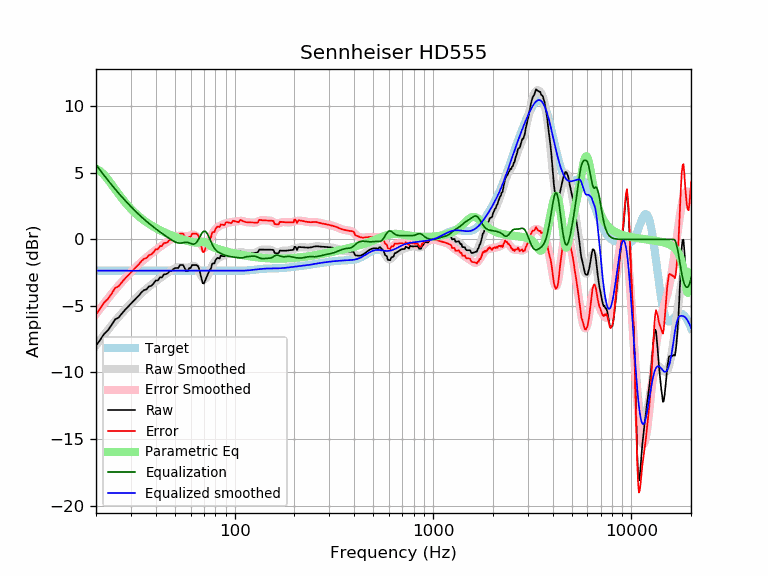

Values plotted in this chart, from the file beside it:
frequency, raw, error, smoothed, error_smoothed, equalization, parametric_eq, equalized_raw, equalized_smoothed, target
20, -8.00, -5.65, -7.97, -5.61, 5.61, 5.32, -2.38, -2.35, -2.35
21, -7.55, -5.19, -7.55, -5.20, 5.20, 5.13, -2.35, -2.35, -2.35
22, -7.09, -4.74, -7.16, -4.80, 4.80, 4.84, -2.29, -2.35, -2.35
23, -6.82, -4.47, -6.79, -4.43, 4.43, 4.49, -2.39, -2.35, -2.35
24, -6.42, -4.06, -6.44, -4.09, 4.09, 4.12, -2.33, -2.35, -2.35
25, -6.00, -3.65, -6.12, -3.77, 3.77, 3.76, -2.23, -2.35, -2.35
26, -5.88, -3.53, -5.82, -3.47, 3.47, 3.41, -2.41, -2.35, -2.35
27, -5.57, -3.22, -5.55, -3.20, 3.20, 3.09, -2.38, -2.35, -2.35
28, -5.30, -2.95, -5.29, -2.94, 2.94, 2.80, -2.36, -2.35, -2.35
29, -5.06, -2.71, -5.05, -2.69, 2.69, 2.54, -2.37, -2.35, -2.35
30, -4.84, -2.48, -4.82, -2.46, 2.46, 2.30, -2.37, -2.35, -2.35
31, -4.62, -2.26, -4.60, -2.25, 2.25, 2.08, -2.37, -2.35, -2.35
32, -4.40, -2.04, -4.39, -2.04, 2.04, 1.89, -2.35, -2.35, -2.35
33, -4.20, -1.84, -4.20, -1.85, 1.85, 1.72, -2.35, -2.35, -2.35
34, -3.96, -1.61, -4.02, -1.67, 1.67, 1.56, -2.29, -2.35, -2.35
35, -3.81, -1.45, -3.85, -1.50, 1.50, 1.41, -2.30, -2.35, -2.35
36, -3.75, -1.40, -3.70, -1.35, 1.35, 1.28, -2.40, -2.35, -2.35
37, -3.53, -1.18, -3.55, -1.20, 1.20, 1.16, -2.33, -2.35, -2.35
38, -3.49, -1.14, -3.42, -1.06, 1.06, 1.05, -2.43, -2.35, -2.35
39, -3.32, -0.96, -3.28, -0.93, 0.93, 0.95, -2.38, -2.35, -2.35
40, -3.09, -0.74, -3.16, -0.80, 0.80, 0.86, -2.29, -2.35, -2.35
41, -3.09, -0.74, -3.03, -0.68, 0.68, 0.77, -2.41, -2.35, -2.35
42, -2.86, -0.51, -2.92, -0.57, 0.57, 0.69, -2.29, -2.35, -2.35
43, -2.85, -0.50, -2.81, -0.45, 0.45, 0.62, -2.40, -2.35, -2.35
44, -2.62, -0.27, -2.70, -0.35, 0.35, 0.55, -2.27, -2.35, -2.35
45, -2.62, -0.26, -2.60, -0.25, 0.25, 0.48, -2.37, -2.35, -2.35
46, -2.55, -0.20, -2.50, -0.15, 0.15, 0.42, -2.40, -2.35, -2.35
47, -2.38, -0.03, -2.41, -0.06, 0.06, 0.36, -2.33, -2.35, -2.35
48, -2.38, -0.03, -2.32, 0.03, -0.03, 0.31, -2.41, -2.35, -2.35
49, -2.25, 0.10, -2.24, 0.11, -0.11, 0.25, -2.36, -2.35, -2.35
50, -2.15, 0.20, -2.17, 0.18, -0.18, 0.20, -2.33, -2.35, -2.35
51, -2.15, 0.20, -2.12, 0.24, -0.24, 0.16, -2.38, -2.35, -2.35
52, -2.15, 0.20, -2.09, 0.27, -0.27, 0.11, -2.42, -2.35, -2.35
53, -1.92, 0.43, -2.08, 0.28, -0.28, 0.07, -2.20, -2.35, -2.35
54, -1.92, 0.43, -2.08, 0.27, -0.27, 0.03, -2.19, -2.35, -2.35
55, -1.93, 0.43, -2.10, 0.25, -0.25, -0.01, -2.17, -2.35, -2.35
56, -2.15, 0.20, -2.12, 0.23, -0.23, -0.05, -2.38, -2.35, -2.35
57, -2.38, -0.03, -2.13, 0.22, -0.22, -0.08, -2.60, -2.35, -2.35
58, -2.38, -0.03, -2.12, 0.23, -0.23, -0.11, -2.61, -2.35, -2.35
59, -2.15, 0.20, -2.09, 0.26, -0.26, -0.14, -2.42, -2.35, -2.35
60, -2.16, 0.20, -2.05, 0.30, -0.30, -0.17, -2.46, -2.35, -2.35
61, -1.93, 0.42, -2.01, 0.34, -0.34, -0.20, -2.27, -2.35, -2.35
62, -1.93, 0.42, -2.00, 0.35, -0.35, -0.22, -2.28, -2.35, -2.35
63, -1.93, 0.43, -2.02, 0.33, -0.33, -0.23, -2.25, -2.35, -2.35
64, -1.92, 0.43, -2.10, 0.25, -0.25, -0.24, -2.17, -2.35, -2.35
65, -1.97, 0.38, -2.23, 0.12, -0.12, -0.24, -2.09, -2.35, -2.35
66, -2.15, 0.21, -2.41, -0.05, 0.05, -0.23, -2.09, -2.35, -2.35
67, -2.54, -0.19, -2.59, -0.24, 0.24, -0.22, -2.30, -2.35, -2.35
68, -2.93, -0.58, -2.77, -0.42, 0.42, -0.20, -2.52, -2.35, -2.35
69, -3.30, -0.94, -2.90, -0.55, 0.55, -0.18, -2.75, -2.35, -2.35
70, -3.31, -0.95, -2.97, -0.62, 0.62, -0.18, -2.69, -2.35, -2.35
71, -3.09, -0.74, -2.96, -0.61, 0.61, -0.21, -2.48, -2.35, -2.35
72, -2.87, -0.52, -2.89, -0.53, 0.53, -0.26, -2.34, -2.35, -2.35
73, -2.67, -0.31, -2.75, -0.39, 0.39, -0.32, -2.27, -2.35, -2.35
74, -2.45, -0.10, -2.57, -0.22, 0.22, -0.39, -2.24, -2.35, -2.35
75, -2.29, 0.06, -2.37, -0.02, 0.02, -0.44, -2.28, -2.35, -2.35
76, -2.18, 0.17, -2.17, 0.18, -0.18, -0.49, -2.36, -2.35, -2.35
77, -1.84, 0.51, -1.99, 0.36, -0.36, -0.54, -2.20, -2.35, -2.35
78, -1.79, 0.56, -1.83, 0.52, -0.52, -0.58, -2.32, -2.35, -2.35
79, -1.80, 0.55, -1.70, 0.66, -0.66, -0.62, -2.46, -2.35, -2.35
... 553 more rows
